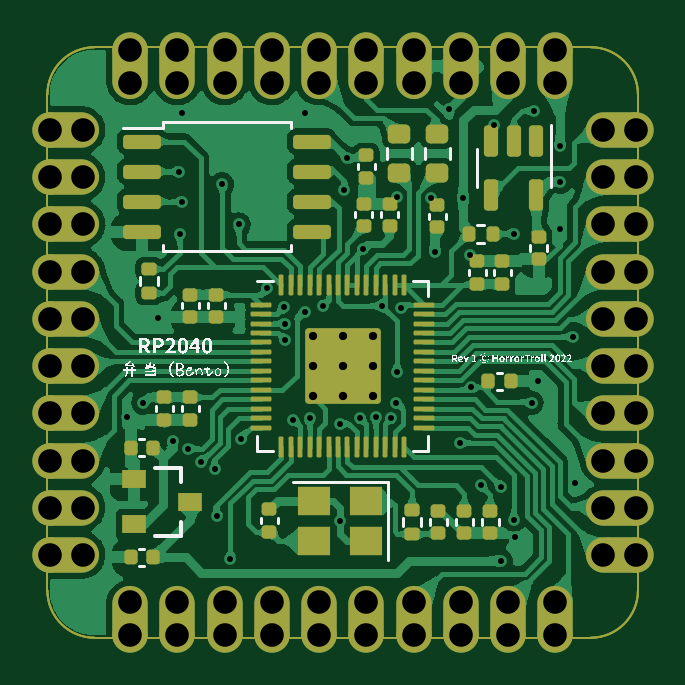
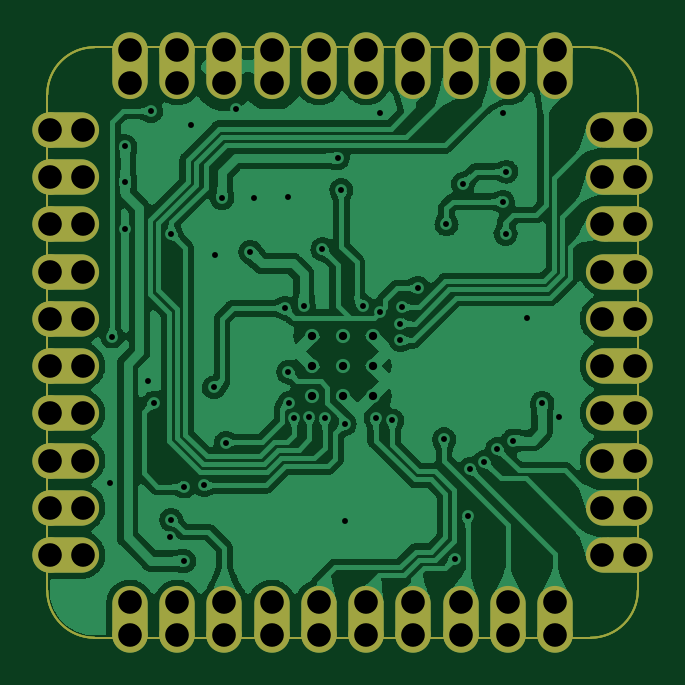
Circuit board: 10 layer files. Board 25.0 x 25.0 mm.
- bottom_copper: rp2040_bento-B_Cu.gbl (181441 bytes)
- bottom_mask: rp2040_bento-B_Mask.gbs (3305 bytes)
- paste: rp2040_bento-B_Paste.gbp (1017 bytes)
- bottom_silk: rp2040_bento-B_Silkscreen.gbo (3308 bytes)
- outline: rp2040_bento-Edge_Cuts.gm1 (984 bytes)
- top_copper: rp2040_bento-F_Cu.gtl (196728 bytes)
- top_mask: rp2040_bento-F_Mask.gts (8187 bytes)
- paste: rp2040_bento-F_Paste.gtp (5966 bytes)
- top_silk: rp2040_bento-F_Silkscreen.gto (217053 bytes)
- drill: rp2040_bento.drl (2244 bytes)

=== bottom_copper: rp2040_bento-B_Cu.gbl (181441 bytes, source omitted) ===
=== bottom_mask: rp2040_bento-B_Mask.gbs ===
G04 #@! TF.GenerationSoftware,KiCad,Pcbnew,(6.99.0-1912-g359c99991b)*
G04 #@! TF.CreationDate,2022-08-15T10:18:15+07:00*
G04 #@! TF.ProjectId,rp2040_bento,72703230-3430-45f6-9265-6e746f2e6b69,1*
G04 #@! TF.SameCoordinates,Original*
G04 #@! TF.FileFunction,Soldermask,Bot*
G04 #@! TF.FilePolarity,Negative*
%FSLAX46Y46*%
G04 Gerber Fmt 4.6, Leading zero omitted, Abs format (unit mm)*
G04 Created by KiCad (PCBNEW (6.99.0-1912-g359c99991b)) date 2022-08-15 10:18:15*
%MOMM*%
%LPD*%
G01*
G04 APERTURE LIST*
%ADD10C,1.500000*%
%ADD11O,1.500000X2.800000*%
%ADD12O,2.800000X1.500000*%
G04 #@! TA.AperFunction,Profile*
%ADD13C,0.100000*%
G04 #@! TD*
G04 APERTURE END LIST*
D10*
X21500000Y-100000D03*
D11*
X21499999Y-799999D03*
D10*
X19500000Y-100000D03*
D11*
X19499999Y-799999D03*
D10*
X17500000Y-100000D03*
D11*
X17499999Y-799999D03*
D10*
X15500000Y-100000D03*
D11*
X15499999Y-799999D03*
D10*
X13500000Y-100000D03*
D11*
X13499999Y-799999D03*
D10*
X11500000Y-100000D03*
D11*
X11499999Y-799999D03*
D10*
X9500000Y-100000D03*
D11*
X9499999Y-799999D03*
D10*
X7500000Y-100000D03*
D11*
X7499999Y-799999D03*
D10*
X5500000Y-100000D03*
D11*
X5499999Y-799999D03*
D10*
X3500000Y-100000D03*
D11*
X3499999Y-799999D03*
D10*
X100000Y-3500000D03*
D12*
X799999Y-3499999D03*
D10*
X100000Y-5500000D03*
D12*
X799999Y-5499999D03*
D10*
X100000Y-7500000D03*
D12*
X799999Y-7499999D03*
D10*
X100000Y-9500000D03*
D12*
X799999Y-9499999D03*
D10*
X100000Y-11500000D03*
D12*
X799999Y-11499999D03*
D10*
X100000Y-13500000D03*
D12*
X799999Y-13499999D03*
D10*
X100000Y-15500000D03*
D12*
X799999Y-15499999D03*
D10*
X100000Y-17500000D03*
D12*
X799999Y-17499999D03*
D10*
X100000Y-19500000D03*
D12*
X799999Y-19499999D03*
D10*
X100000Y-21500000D03*
D12*
X799999Y-21499999D03*
D10*
X24900000Y-21500000D03*
D12*
X24199999Y-21499999D03*
D10*
X24900000Y-19500000D03*
D12*
X24199999Y-19499999D03*
D10*
X24900000Y-17500000D03*
D12*
X24199999Y-17499999D03*
D10*
X24900000Y-15500000D03*
D12*
X24199999Y-15499999D03*
D10*
X24900000Y-13500000D03*
D12*
X24199999Y-13499999D03*
D10*
X24900000Y-11500000D03*
D12*
X24199999Y-11499999D03*
D10*
X24900000Y-9500000D03*
D12*
X24199999Y-9499999D03*
D10*
X24900000Y-7500000D03*
D12*
X24199999Y-7499999D03*
D10*
X24900000Y-5500000D03*
D12*
X24199999Y-5499999D03*
D10*
X24900000Y-3500000D03*
D12*
X24199999Y-3499999D03*
D10*
X3500000Y-24900000D03*
D11*
X3499999Y-24199999D03*
D10*
X5500000Y-24900000D03*
D11*
X5499999Y-24199999D03*
D10*
X7500000Y-24900000D03*
D11*
X7499999Y-24199999D03*
D10*
X9500000Y-24900000D03*
D11*
X9499999Y-24199999D03*
D10*
X11500000Y-24900000D03*
D11*
X11499999Y-24199999D03*
D10*
X13500000Y-24900000D03*
D11*
X13499999Y-24199999D03*
D10*
X15500000Y-24900000D03*
D11*
X15499999Y-24199999D03*
D10*
X17500000Y-24900000D03*
D11*
X17499999Y-24199999D03*
D10*
X19500000Y-24900000D03*
D11*
X19499999Y-24199999D03*
D10*
X21500000Y-24900000D03*
D11*
X21499999Y-24199999D03*
D13*
X2000000Y0D02*
X23000000Y0D01*
X25000000Y-2000000D02*
G75*
G03*
X23000000Y0I-2000000J0D01*
G01*
X2000000Y0D02*
G75*
G03*
X0Y-2000000I-1J-1999999D01*
G01*
X23000000Y-25000000D02*
G75*
G03*
X25000000Y-23000000I0J2000000D01*
G01*
X25000000Y-2000000D02*
X25000000Y-23000000D01*
X2000000Y-25000000D02*
X23000000Y-25000000D01*
X0Y-23000000D02*
G75*
G03*
X2000000Y-25000000I1999995J-5D01*
G01*
X0Y-23000000D02*
X0Y-2000000D01*
M02*

=== paste: rp2040_bento-B_Paste.gbp ===
G04 #@! TF.GenerationSoftware,KiCad,Pcbnew,(6.99.0-1912-g359c99991b)*
G04 #@! TF.CreationDate,2022-08-15T10:18:15+07:00*
G04 #@! TF.ProjectId,rp2040_bento,72703230-3430-45f6-9265-6e746f2e6b69,1*
G04 #@! TF.SameCoordinates,Original*
G04 #@! TF.FileFunction,Paste,Bot*
G04 #@! TF.FilePolarity,Positive*
%FSLAX46Y46*%
G04 Gerber Fmt 4.6, Leading zero omitted, Abs format (unit mm)*
G04 Created by KiCad (PCBNEW (6.99.0-1912-g359c99991b)) date 2022-08-15 10:18:15*
%MOMM*%
%LPD*%
G01*
G04 APERTURE LIST*
G04 #@! TA.AperFunction,Profile*
%ADD10C,0.100000*%
G04 #@! TD*
G04 APERTURE END LIST*
D10*
X2000000Y0D02*
X23000000Y0D01*
X25000000Y-2000000D02*
G75*
G03*
X23000000Y0I-2000000J0D01*
G01*
X2000000Y0D02*
G75*
G03*
X0Y-2000000I-1J-1999999D01*
G01*
X23000000Y-25000000D02*
G75*
G03*
X25000000Y-23000000I0J2000000D01*
G01*
X25000000Y-2000000D02*
X25000000Y-23000000D01*
X2000000Y-25000000D02*
X23000000Y-25000000D01*
X0Y-23000000D02*
G75*
G03*
X2000000Y-25000000I1999995J-5D01*
G01*
X0Y-23000000D02*
X0Y-2000000D01*
M02*

=== bottom_silk: rp2040_bento-B_Silkscreen.gbo ===
G04 #@! TF.GenerationSoftware,KiCad,Pcbnew,(6.99.0-1912-g359c99991b)*
G04 #@! TF.CreationDate,2022-08-15T10:18:15+07:00*
G04 #@! TF.ProjectId,rp2040_bento,72703230-3430-45f6-9265-6e746f2e6b69,1*
G04 #@! TF.SameCoordinates,Original*
G04 #@! TF.FileFunction,Legend,Bot*
G04 #@! TF.FilePolarity,Positive*
%FSLAX46Y46*%
G04 Gerber Fmt 4.6, Leading zero omitted, Abs format (unit mm)*
G04 Created by KiCad (PCBNEW (6.99.0-1912-g359c99991b)) date 2022-08-15 10:18:15*
%MOMM*%
%LPD*%
G01*
G04 APERTURE LIST*
%ADD10C,1.500000*%
%ADD11O,1.500000X2.800000*%
%ADD12O,2.800000X1.500000*%
G04 #@! TA.AperFunction,Profile*
%ADD13C,0.100000*%
G04 #@! TD*
G04 APERTURE END LIST*
%LPC*%
D10*
X21500000Y-100000D03*
D11*
X21499999Y-799999D03*
D10*
X19500000Y-100000D03*
D11*
X19499999Y-799999D03*
D10*
X17500000Y-100000D03*
D11*
X17499999Y-799999D03*
D10*
X15500000Y-100000D03*
D11*
X15499999Y-799999D03*
D10*
X13500000Y-100000D03*
D11*
X13499999Y-799999D03*
D10*
X11500000Y-100000D03*
D11*
X11499999Y-799999D03*
D10*
X9500000Y-100000D03*
D11*
X9499999Y-799999D03*
D10*
X7500000Y-100000D03*
D11*
X7499999Y-799999D03*
D10*
X5500000Y-100000D03*
D11*
X5499999Y-799999D03*
D10*
X3500000Y-100000D03*
D11*
X3499999Y-799999D03*
D10*
X100000Y-3500000D03*
D12*
X799999Y-3499999D03*
D10*
X100000Y-5500000D03*
D12*
X799999Y-5499999D03*
D10*
X100000Y-7500000D03*
D12*
X799999Y-7499999D03*
D10*
X100000Y-9500000D03*
D12*
X799999Y-9499999D03*
D10*
X100000Y-11500000D03*
D12*
X799999Y-11499999D03*
D10*
X100000Y-13500000D03*
D12*
X799999Y-13499999D03*
D10*
X100000Y-15500000D03*
D12*
X799999Y-15499999D03*
D10*
X100000Y-17500000D03*
D12*
X799999Y-17499999D03*
D10*
X100000Y-19500000D03*
D12*
X799999Y-19499999D03*
D10*
X100000Y-21500000D03*
D12*
X799999Y-21499999D03*
D10*
X24900000Y-21500000D03*
D12*
X24199999Y-21499999D03*
D10*
X24900000Y-19500000D03*
D12*
X24199999Y-19499999D03*
D10*
X24900000Y-17500000D03*
D12*
X24199999Y-17499999D03*
D10*
X24900000Y-15500000D03*
D12*
X24199999Y-15499999D03*
D10*
X24900000Y-13500000D03*
D12*
X24199999Y-13499999D03*
D10*
X24900000Y-11500000D03*
D12*
X24199999Y-11499999D03*
D10*
X24900000Y-9500000D03*
D12*
X24199999Y-9499999D03*
D10*
X24900000Y-7500000D03*
D12*
X24199999Y-7499999D03*
D10*
X24900000Y-5500000D03*
D12*
X24199999Y-5499999D03*
D10*
X24900000Y-3500000D03*
D12*
X24199999Y-3499999D03*
D10*
X3500000Y-24900000D03*
D11*
X3499999Y-24199999D03*
D10*
X5500000Y-24900000D03*
D11*
X5499999Y-24199999D03*
D10*
X7500000Y-24900000D03*
D11*
X7499999Y-24199999D03*
D10*
X9500000Y-24900000D03*
D11*
X9499999Y-24199999D03*
D10*
X11500000Y-24900000D03*
D11*
X11499999Y-24199999D03*
D10*
X13500000Y-24900000D03*
D11*
X13499999Y-24199999D03*
D10*
X15500000Y-24900000D03*
D11*
X15499999Y-24199999D03*
D10*
X17500000Y-24900000D03*
D11*
X17499999Y-24199999D03*
D10*
X19500000Y-24900000D03*
D11*
X19499999Y-24199999D03*
D10*
X21500000Y-24900000D03*
D11*
X21499999Y-24199999D03*
D13*
X2000000Y0D02*
X23000000Y0D01*
X25000000Y-2000000D02*
G75*
G03*
X23000000Y0I-2000000J0D01*
G01*
X2000000Y0D02*
G75*
G03*
X0Y-2000000I-1J-1999999D01*
G01*
X23000000Y-25000000D02*
G75*
G03*
X25000000Y-23000000I0J2000000D01*
G01*
X25000000Y-2000000D02*
X25000000Y-23000000D01*
X2000000Y-25000000D02*
X23000000Y-25000000D01*
X0Y-23000000D02*
G75*
G03*
X2000000Y-25000000I1999995J-5D01*
G01*
X0Y-23000000D02*
X0Y-2000000D01*
M02*

=== outline: rp2040_bento-Edge_Cuts.gm1 ===
G04 #@! TF.GenerationSoftware,KiCad,Pcbnew,(6.99.0-1912-g359c99991b)*
G04 #@! TF.CreationDate,2022-08-15T10:18:15+07:00*
G04 #@! TF.ProjectId,rp2040_bento,72703230-3430-45f6-9265-6e746f2e6b69,1*
G04 #@! TF.SameCoordinates,Original*
G04 #@! TF.FileFunction,Profile,NP*
%FSLAX46Y46*%
G04 Gerber Fmt 4.6, Leading zero omitted, Abs format (unit mm)*
G04 Created by KiCad (PCBNEW (6.99.0-1912-g359c99991b)) date 2022-08-15 10:18:15*
%MOMM*%
%LPD*%
G01*
G04 APERTURE LIST*
G04 #@! TA.AperFunction,Profile*
%ADD10C,0.100000*%
G04 #@! TD*
G04 APERTURE END LIST*
D10*
X2000000Y0D02*
X23000000Y0D01*
X25000000Y-2000000D02*
G75*
G03*
X23000000Y0I-2000000J0D01*
G01*
X2000000Y0D02*
G75*
G03*
X0Y-2000000I-1J-1999999D01*
G01*
X23000000Y-25000000D02*
G75*
G03*
X25000000Y-23000000I0J2000000D01*
G01*
X25000000Y-2000000D02*
X25000000Y-23000000D01*
X2000000Y-25000000D02*
X23000000Y-25000000D01*
X0Y-23000000D02*
G75*
G03*
X2000000Y-25000000I1999995J-5D01*
G01*
X0Y-23000000D02*
X0Y-2000000D01*
M02*

=== top_copper: rp2040_bento-F_Cu.gtl (196728 bytes, source omitted) ===
=== top_mask: rp2040_bento-F_Mask.gts (8187 bytes, source omitted) ===
=== paste: rp2040_bento-F_Paste.gtp ===
G04 #@! TF.GenerationSoftware,KiCad,Pcbnew,(6.99.0-1912-g359c99991b)*
G04 #@! TF.CreationDate,2022-08-15T10:18:15+07:00*
G04 #@! TF.ProjectId,rp2040_bento,72703230-3430-45f6-9265-6e746f2e6b69,1*
G04 #@! TF.SameCoordinates,Original*
G04 #@! TF.FileFunction,Paste,Top*
G04 #@! TF.FilePolarity,Positive*
%FSLAX46Y46*%
G04 Gerber Fmt 4.6, Leading zero omitted, Abs format (unit mm)*
G04 Created by KiCad (PCBNEW (6.99.0-1912-g359c99991b)) date 2022-08-15 10:18:15*
%MOMM*%
%LPD*%
G01*
G04 APERTURE LIST*
G04 Aperture macros list*
%AMRoundRect*
0 Rectangle with rounded corners*
0 $1 Rounding radius*
0 $2 $3 $4 $5 $6 $7 $8 $9 X,Y pos of 4 corners*
0 Add a 4 corners polygon primitive as box body*
4,1,4,$2,$3,$4,$5,$6,$7,$8,$9,$2,$3,0*
0 Add four circle primitives for the rounded corners*
1,1,$1+$1,$2,$3*
1,1,$1+$1,$4,$5*
1,1,$1+$1,$6,$7*
1,1,$1+$1,$8,$9*
0 Add four rect primitives between the rounded corners*
20,1,$1+$1,$2,$3,$4,$5,0*
20,1,$1+$1,$4,$5,$6,$7,0*
20,1,$1+$1,$6,$7,$8,$9,0*
20,1,$1+$1,$8,$9,$2,$3,0*%
G04 Aperture macros list end*
%ADD10RoundRect,0.150000X-0.650000X-0.150000X0.650000X-0.150000X0.650000X0.150000X-0.650000X0.150000X0*%
%ADD11RoundRect,0.140000X-0.170000X0.140000X-0.170000X-0.140000X0.170000X-0.140000X0.170000X0.140000X0*%
%ADD12RoundRect,0.140000X0.170000X-0.140000X0.170000X0.140000X-0.170000X0.140000X-0.170000X-0.140000X0*%
%ADD13RoundRect,0.200000X0.275000X-0.200000X0.275000X0.200000X-0.275000X0.200000X-0.275000X-0.200000X0*%
%ADD14RoundRect,0.140000X0.140000X0.170000X-0.140000X0.170000X-0.140000X-0.170000X0.140000X-0.170000X0*%
%ADD15RoundRect,0.135000X-0.135000X-0.185000X0.135000X-0.185000X0.135000X0.185000X-0.135000X0.185000X0*%
%ADD16R,1.000000X0.800000*%
%ADD17RoundRect,0.250000X-0.292217X-0.292217X0.292217X-0.292217X0.292217X0.292217X-0.292217X0.292217X0*%
%ADD18RoundRect,0.050000X-0.387500X-0.050000X0.387500X-0.050000X0.387500X0.050000X-0.387500X0.050000X0*%
%ADD19RoundRect,0.050000X-0.050000X-0.387500X0.050000X-0.387500X0.050000X0.387500X-0.050000X0.387500X0*%
%ADD20R,1.400000X1.200000*%
%ADD21RoundRect,0.150000X-0.150000X0.512500X-0.150000X-0.512500X0.150000X-0.512500X0.150000X0.512500X0*%
%ADD22RoundRect,0.135000X-0.185000X0.135000X-0.185000X-0.135000X0.185000X-0.135000X0.185000X0.135000X0*%
%ADD23RoundRect,0.140000X-0.140000X-0.170000X0.140000X-0.170000X0.140000X0.170000X-0.140000X0.170000X0*%
G04 #@! TA.AperFunction,Profile*
%ADD24C,0.100000*%
G04 #@! TD*
G04 APERTURE END LIST*
D10*
X11200000Y-3995000D03*
X11200000Y-5265000D03*
X11200000Y-6535000D03*
X11200000Y-7805000D03*
X4000000Y-7805000D03*
X4000000Y-6535000D03*
X4000000Y-5265000D03*
X4000000Y-3995000D03*
D11*
X7150000Y-10470000D03*
X7150000Y-11430000D03*
X13500000Y-4570000D03*
X13500000Y-5530000D03*
X17650000Y-19620000D03*
X17650000Y-20580000D03*
D12*
X18200000Y-10030000D03*
X18200000Y-9070000D03*
D13*
X14900000Y-5325000D03*
X14900000Y-3675000D03*
D14*
X4480000Y-21600000D03*
X3520000Y-21600000D03*
D15*
X17840000Y-7900000D03*
X18860000Y-7900000D03*
D16*
X3649999Y-18300000D03*
X3649999Y-20199999D03*
X6049999Y-19249999D03*
D11*
X6050000Y-14820000D03*
X6050000Y-15780000D03*
D17*
X11862500Y-12862500D03*
X11862500Y-14137500D03*
X13137500Y-12862500D03*
X13137500Y-14137500D03*
D18*
X9062500Y-10900000D03*
X9062500Y-11300000D03*
X9062500Y-11700000D03*
X9062500Y-12100000D03*
X9062500Y-12500000D03*
X9062500Y-12900000D03*
X9062500Y-13300000D03*
X9062500Y-13700000D03*
X9062500Y-14100000D03*
X9062500Y-14500000D03*
X9062500Y-14900000D03*
X9062500Y-15300000D03*
X9062500Y-15700000D03*
X9062500Y-16100000D03*
D19*
X9900000Y-16937500D03*
X10300000Y-16937500D03*
X10700000Y-16937500D03*
X11100000Y-16937500D03*
X11500000Y-16937500D03*
X11900000Y-16937500D03*
X12300000Y-16937500D03*
X12700000Y-16937500D03*
X13100000Y-16937500D03*
X13500000Y-16937500D03*
X13900000Y-16937500D03*
X14300000Y-16937500D03*
X14700000Y-16937500D03*
X15100000Y-16937500D03*
D18*
X15937500Y-16100000D03*
X15937500Y-15700000D03*
X15937500Y-15300000D03*
X15937500Y-14900000D03*
X15937500Y-14500000D03*
X15937500Y-14100000D03*
X15937500Y-13700000D03*
X15937500Y-13300000D03*
X15937500Y-12900000D03*
X15937500Y-12500000D03*
X15937500Y-12100000D03*
X15937500Y-11700000D03*
X15937500Y-11300000D03*
X15937500Y-10900000D03*
D19*
X15100000Y-10062500D03*
X14700000Y-10062500D03*
X14300000Y-10062500D03*
X13900000Y-10062500D03*
X13500000Y-10062500D03*
X13100000Y-10062500D03*
X12700000Y-10062500D03*
X12300000Y-10062500D03*
X11900000Y-10062500D03*
X11500000Y-10062500D03*
X11100000Y-10062500D03*
X10700000Y-10062500D03*
X10300000Y-10062500D03*
X9900000Y-10062500D03*
D20*
X13499999Y-19199999D03*
X11299999Y-19199999D03*
X11299999Y-20899999D03*
X13499999Y-20899999D03*
D12*
X19250000Y-10030000D03*
X19250000Y-9070000D03*
D21*
X20700000Y-3962500D03*
X19750000Y-3962500D03*
X18800000Y-3962500D03*
X18800000Y-6237500D03*
X20700000Y-6237500D03*
D13*
X16500000Y-5325000D03*
X16500000Y-3675000D03*
D12*
X14500000Y-7580000D03*
X14500000Y-6620000D03*
X16550000Y-20580000D03*
X16550000Y-19620000D03*
D14*
X4480000Y-16950000D03*
X3520000Y-16950000D03*
D11*
X6050000Y-10470000D03*
X6050000Y-11430000D03*
X20800000Y-8020000D03*
X20800000Y-8980000D03*
D12*
X9400000Y-20530000D03*
X9400000Y-19570000D03*
D11*
X18750000Y-19620000D03*
X18750000Y-20580000D03*
X4950000Y-14820000D03*
X4950000Y-15780000D03*
D12*
X13400000Y-7580000D03*
X13400000Y-6620000D03*
D22*
X15450000Y-19590000D03*
X15450000Y-20610000D03*
D23*
X18670000Y-14150000D03*
X19630000Y-14150000D03*
D22*
X4300000Y-9390000D03*
X4300000Y-10410000D03*
D12*
X16500000Y-7630000D03*
X16500000Y-6670000D03*
D24*
X2000000Y0D02*
X23000000Y0D01*
X25000000Y-2000000D02*
G75*
G03*
X23000000Y0I-2000000J0D01*
G01*
X2000000Y0D02*
G75*
G03*
X0Y-2000000I-1J-1999999D01*
G01*
X23000000Y-25000000D02*
G75*
G03*
X25000000Y-23000000I0J2000000D01*
G01*
X25000000Y-2000000D02*
X25000000Y-23000000D01*
X2000000Y-25000000D02*
X23000000Y-25000000D01*
X0Y-23000000D02*
G75*
G03*
X2000000Y-25000000I1999995J-5D01*
G01*
X0Y-23000000D02*
X0Y-2000000D01*
M02*

=== top_silk: rp2040_bento-F_Silkscreen.gto (217053 bytes, source omitted) ===
=== drill: rp2040_bento.drl ===
M48
; DRILL file {KiCad (6.99.0-1912-g359c99991b)} date Mon Aug 15 10:18:18 2022
; FORMAT={-:-/ absolute / metric / decimal}
; #@! TF.CreationDate,2022-08-15T10:18:18+07:00
; #@! TF.GenerationSoftware,Kicad,Pcbnew,(6.99.0-1912-g359c99991b)
; #@! TF.FileFunction,MixedPlating,1,2
FMAT,2
METRIC
; #@! TA.AperFunction,Plated,PTH,ViaDrill
T1C0.250
; #@! TA.AperFunction,Plated,PTH,ComponentDrill
T2C0.350
; #@! TA.AperFunction,Plated,PTH,ComponentDrill
T3C1.000
%
G90
G05
T1
X3.35Y-15.65
X4.05Y-15.05
X4.7Y-11.45
X5.3Y-16.65
X5.561Y-5.266
X5.6Y-7.9
X5.7Y-2.8
X5.718Y-6.534
X5.95Y-17.0
X6.5Y-17.55
X7.1Y-17.85
X7.2Y-19.85
X7.4Y-5.8
X7.75Y-21.65
X8.1Y-7.5
X8.2Y-16.6
X9.3Y-10.2
X10.0Y-11.0
X10.05Y-11.7
X10.05Y-12.4
X10.4Y-15.8
X10.9Y-2.8
X10.9Y-11.2
X11.1Y-15.7
X11.65Y-10.95
X12.4Y-15.95
X12.4Y-20.05
X12.55Y-6.05
X12.7Y-4.7
X13.25Y-15.7
X13.35Y-8.55
X13.9Y-15.65
X14.15Y-10.95
X14.55Y-15.7
X14.75Y-15.05
X14.8Y-6.35
X14.8Y-13.75
X14.95Y-11.05
X16.25Y-6.4
X16.4Y-8.65
X17.0Y-2.6
X17.45Y-16.75
X17.6Y-6.4
X17.9Y-8.8
X17.95Y-14.4
X18.35Y-18.55
X18.9Y-3.3
X19.2Y-18.6
X19.2Y-21.75
X19.75Y-7.9
X19.75Y-20.0
X19.8Y-20.75
X20.5Y-15.05
X20.6Y-2.7
X20.75Y-14.15
X21.7Y-4.2
X21.7Y-5.7
X21.7Y-7.7
X22.25Y-12.25
X22.35Y-18.45
T2
X11.225Y-12.225
X11.225Y-13.5
X11.225Y-14.775
X12.5Y-12.225
X12.5Y-13.5
X12.5Y-14.775
X13.775Y-12.225
X13.775Y-13.5
X13.775Y-14.775
T3
X0.1Y-3.5
X0.1Y-5.5
X0.1Y-7.5
X0.1Y-9.5
X0.1Y-11.5
X0.1Y-13.5
X0.1Y-15.5
X0.1Y-17.5
X0.1Y-19.5
X0.1Y-21.5
X1.5Y-3.5
X1.5Y-5.5
X1.5Y-7.5
X1.5Y-9.5
X1.5Y-11.5
X1.5Y-13.5
X1.5Y-15.5
X1.5Y-17.5
X1.5Y-19.5
X1.5Y-21.5
X3.5Y-0.1
X3.5Y-1.5
X3.5Y-23.5
X3.5Y-24.9
X5.5Y-0.1
X5.5Y-1.5
X5.5Y-23.5
X5.5Y-24.9
X7.5Y-0.1
X7.5Y-1.5
X7.5Y-23.5
X7.5Y-24.9
X9.5Y-0.1
X9.5Y-1.5
X9.5Y-23.5
X9.5Y-24.9
X11.5Y-0.1
X11.5Y-1.5
X11.5Y-23.5
X11.5Y-24.9
X13.5Y-0.1
X13.5Y-1.5
X13.5Y-23.5
X13.5Y-24.9
X15.5Y-0.1
X15.5Y-1.5
X15.5Y-23.5
X15.5Y-24.9
X17.5Y-0.1
X17.5Y-1.5
X17.5Y-23.5
X17.5Y-24.9
X19.5Y-0.1
X19.5Y-1.5
X19.5Y-23.5
X19.5Y-24.9
X21.5Y-0.1
X21.5Y-1.5
X21.5Y-23.5
X21.5Y-24.9
X23.5Y-3.5
X23.5Y-5.5
X23.5Y-7.5
X23.5Y-9.5
X23.5Y-11.5
X23.5Y-13.5
X23.5Y-15.5
X23.5Y-17.5
X23.5Y-19.5
X23.5Y-21.5
X24.9Y-3.5
X24.9Y-5.5
X24.9Y-7.5
X24.9Y-9.5
X24.9Y-11.5
X24.9Y-13.5
X24.9Y-15.5
X24.9Y-17.5
X24.9Y-19.5
X24.9Y-21.5
T0
M30

